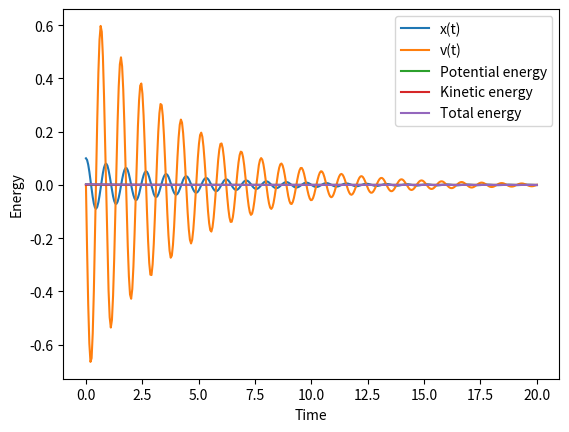

This figure's Python source:
# -*- coding: utf-8 -*-
"""
Created on Fri Oct  3 10:16:51 2025

[redacted]

Hooke's law code
"""

#need to define the functions of what dv/dt are, as well as what we are defining v as
#here, dfdt is the d^x/dt^2


from scipy.integrate import solve_ivp
from numpy import linspace, exp
import matplotlib.pyplot as plt

#define Hooke's law function
def dfdt(curT, curF, m, k):
    #need to figure out what the current x and v values are
    #x should be the very first value of our function f0, and v is the second one
    x = curF[0]
    v = curF[1]
    
    #define what v is, so we can have that changing with time first (solve_ivp) to plot
    dxdt = v
    
    #Hooke's law
    dvdt = (-k * x / m) - (c * v / m)
    
    return [dxdt, dvdt]

m=0.01; k=0.5

time = linspace(0, 20, 400)

#define initial values for position and velocity
x0=0.1
v0=0.

#damping value
c=0.005

#they need to be passed in as part of a function, which we will pass in dfdt as curF
f0=[x0, v0]

result = solve_ivp(dfdt, [time[0], time[-1]], f0, t_eval=time, args=(m, k))

#separates the results into individual sets of values so we can plot each
xResult = result.y[0,:]
vResult = result.y[1,:]

#plot x values
plt.plot(time, xResult, label = "x(t)")
#plot v values
plt.plot(time, vResult, label ='v(t)')

plt.xlabel('Time'); plt.ylabel('Position and Velocity')
plt.legend(loc = 'best'); plt.show()


#Finding the potential, kinetic and total energy of the spring
def energy(x, k, m, v):
    #potential energy equation
    u = 0.5 * k * (x**2)
    #kinetic energy equation
    e_k = 0.5 * m * (v**2)
    #total energy equation
    e_tot = u + e_k
    
    return u, e_k, e_tot
  
u, e_k, e_tot = energy(xResult, k, m, vResult)
      
plt.plot(time, u, label='Potential energy')
plt.plot(time, e_k, label='Kinetic energy')
plt.plot(time, e_tot, label='Total energy')

plt.xlabel('Time'); plt.ylabel('Energy')
plt.legend(loc='best'); plt.show()





